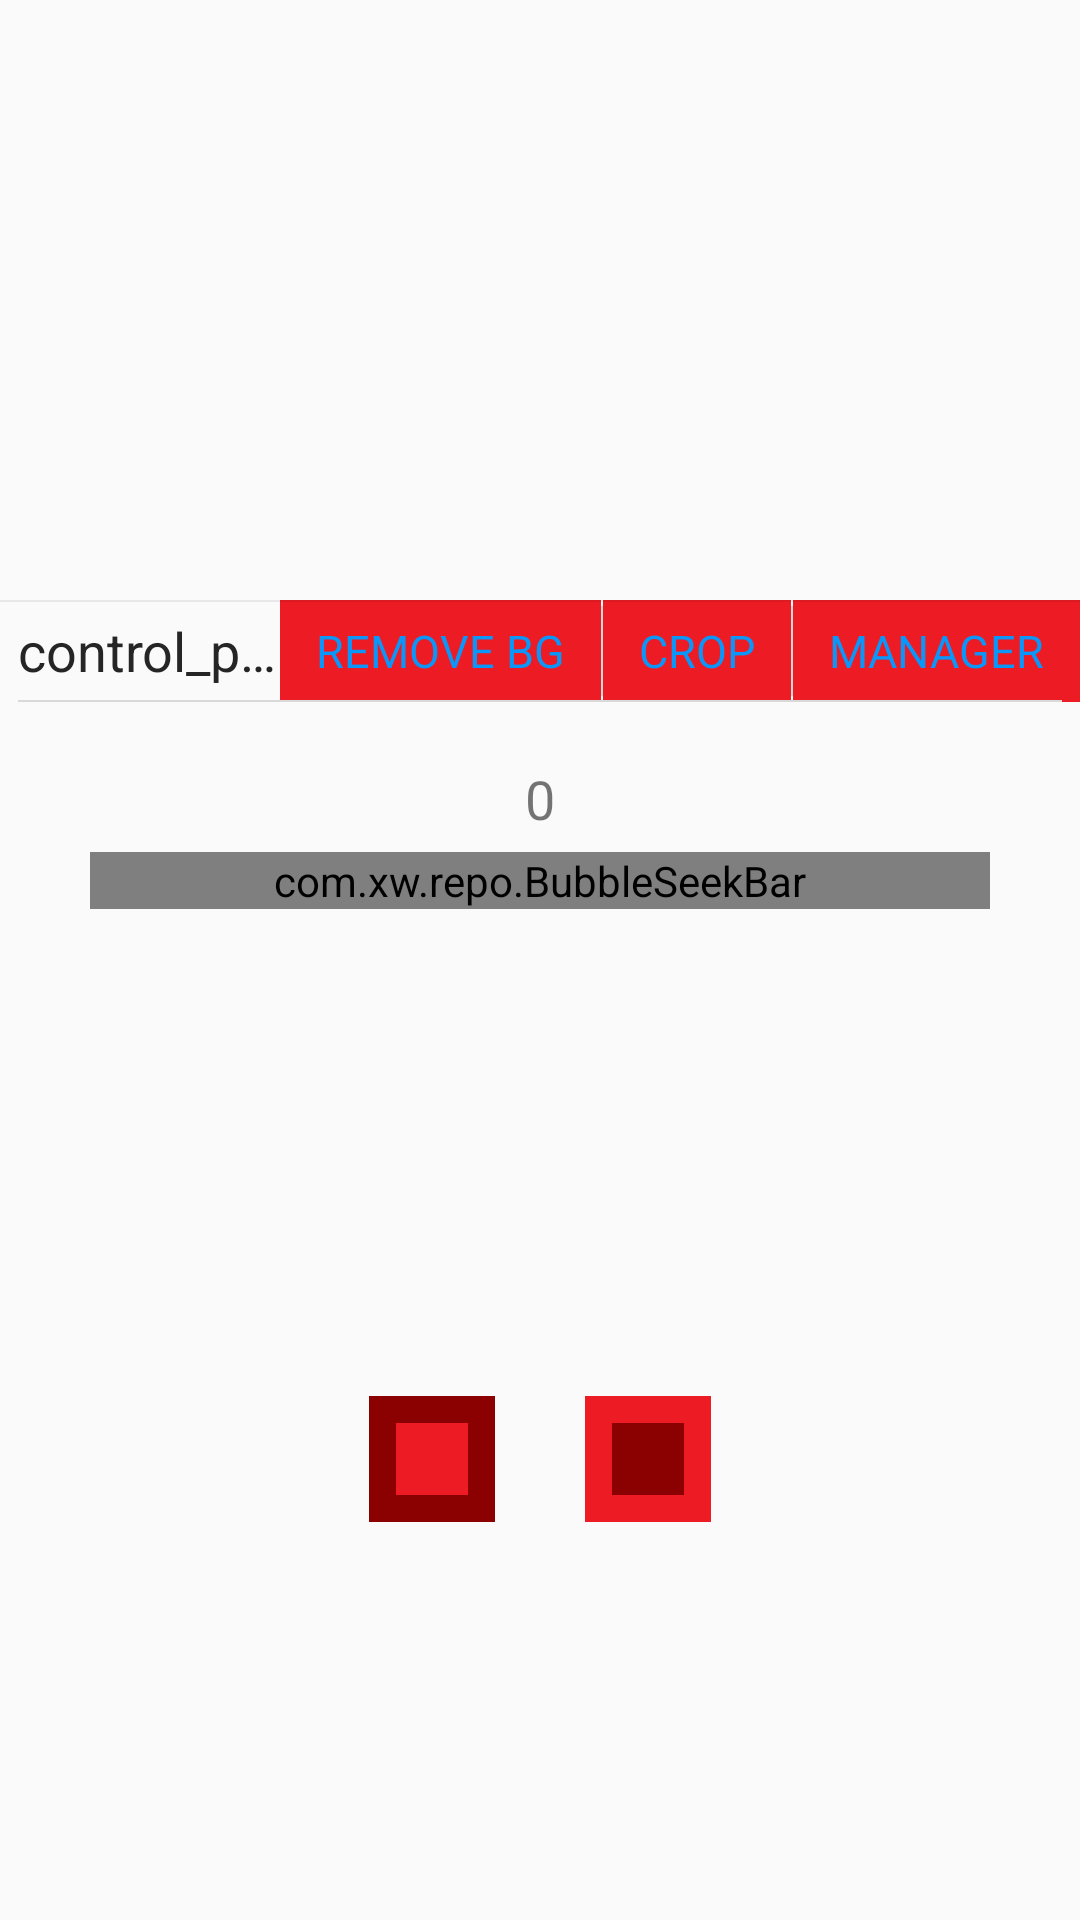

Write the Android layout XML for this screen, with the resource values it uses.
<!-- AndroidManifest.xml: application theme FullscreenTheme -->
<!-- res/layout/test.xml -->
<RelativeLayout xmlns:android="http://schemas.android.com/apk/res/android"
    android:layout_width="fill_parent"
    android:layout_height="match_parent"
    xmlns:app="http://schemas.android.com/tools"
    android:background="#fffafafa">

    <ImageView
        android:layout_width="200dp"
        android:layout_height="200dp"
        android:id="@+id/gifViewer"
        android:layout_centerHorizontal="true"
        />

    <RelativeLayout
        android:id="@+id/action_bar_control_play_fragment"
        android:layout_width="fill_parent"
        android:layout_below="@+id/gifViewer"
        android:layout_marginTop="200dp"
        android:layout_height="34.0dip"
        android:layout_alignParentTop="true">

        <TextView
            android:id="@+id/btn_manager_images"
            android:layout_width="wrap_content"
            android:layout_height="fill_parent"
            android:layout_alignParentRight="true"
            android:layout_centerVertical="true"
            android:background="@color/colorPrimary"
            android:clickable="true"
            android:focusable="true"
            android:gravity="center"
            android:paddingLeft="12.0dip"
            android:paddingRight="12.0dip"
            android:text="Manager"
            android:textAllCaps="true"
            android:textColor="#ff0b96fa"
            android:textSize="15.0dip"/>

        <View
            android:id="@+id/view_between_btn_manager_images_btn_adjustment"
            android:layout_width="2.0px"
            android:layout_height="fill_parent"
            android:layout_marginBottom="2.0dip"
            android:layout_marginTop="2.0dip"
            android:layout_toLeftOf="@+id/btn_manager_images"
            android:background="#ffd9d9d9" />

        <TextView
            android:id="@+id/btn_adjustment"
            android:layout_width="wrap_content"
            android:layout_height="fill_parent"
            android:layout_centerVertical="true"
            android:layout_toLeftOf="@+id/view_between_btn_manager_images_btn_adjustment"
            android:background="@color/colorPrimary"
            android:clickable="true"
            android:focusable="true"
            android:gravity="center"
            android:paddingLeft="12.0dip"
            android:paddingRight="12.0dip"
            android:text="crop"
            android:textAllCaps="true"
            android:textColor="#ff0b96fa"
            android:textSize="15.0dip"/>

        <View
            android:id="@+id/view_between_btn_manager_images_btn_remove_bg"
            android:layout_width="2.0px"
            android:layout_height="fill_parent"
            android:layout_marginBottom="2.0dip"
            android:layout_marginTop="2.0dip"
            android:layout_toLeftOf="@+id/btn_adjustment"
            android:background="#ffd9d9d9" />

        <TextView
            android:id="@+id/btn_remove_bg"
            android:layout_width="wrap_content"
            android:layout_height="fill_parent"
            android:layout_centerVertical="true"
            android:layout_toLeftOf="@+id/view_between_btn_manager_images_btn_remove_bg"
            android:background="@color/colorPrimary"
            android:clickable="true"
            android:focusable="true"
            android:gravity="center"
            android:paddingLeft="12.0dip"
            android:paddingRight="12.0dip"
            android:text="Remove BG"
            android:textAllCaps="true"
            android:textColor="#ff0b96fa"
            android:textSize="15.0dip" />

        <TextView
            android:layout_width="fill_parent"
            android:layout_height="wrap_content"
            android:layout_centerVertical="true"
            android:layout_marginLeft="6.0dip"
            android:layout_toLeftOf="@+id/btn_remove_bg"
            android:ellipsize="end"
            android:gravity="left"
            android:maxLines="1"
            android:singleLine="true"
            android:text="control_play"
            android:textColor="#ff252525"
            android:textSize="18.0dip" />

        <View
            android:layout_width="fill_parent"
            android:layout_height="2.0px"
            android:layout_alignParentTop="true"
            android:background="#12000000" />

        <View
            android:layout_width="fill_parent"
            android:layout_height="2.0px"
            android:layout_alignParentBottom="true"
            android:layout_marginLeft="6.0dip"
            android:layout_marginRight="6.0dip"
            android:background="#ffd9d9d9" />
    </RelativeLayout>

    <RelativeLayout
        android:layout_width="fill_parent"
        android:layout_height="fill_parent"
        android:layout_marginTop="20dp"
        android:layout_below="@+id/action_bar_control_play_fragment"
        android:duplicateParentState="false">



        <TextView
            android:layout_width="wrap_content"
            android:layout_height="wrap_content"
            android:id="@+id/currentFrame"
            android:layout_centerHorizontal="true"
            android:text="0"
            android:textSize="18sp"
            />
        <com.xw.repo.BubbleSeekBar
            android:id="@+id/seekbar_play_controler"
            android:layout_width="match_parent"
            android:layout_height="wrap_content"
            android:layout_marginTop="30dp"
            android:layout_marginLeft="30dp"
            android:layout_margin="30dp"

            app:bsb_auto_adjust_section_mark="true"
            app:bsb_second_track_color="@color/color_blue"
            app:bsb_section_count="150"
            app:bsb_section_text_position="below_section_mark"
            app:bsb_show_section_mark="true"
            app:bsb_show_section_text="true"
            app:bsb_show_thumb_text="true"
            app:bsb_show_progress_in_float="false"
            app:bsb_thumb_text_size="18sp"
            app:bsb_always_show_bubble="true"
            app:bsb_touch_to_seek="true"/>

        <LinearLayout
            android:layout_width="wrap_content"
            android:layout_height="wrap_content"
            android:layout_alignParentBottom="true"
            android:layout_below="@+id/seekbar_play_controler"
            android:layout_centerHorizontal="true"
            android:gravity="center">

            <LinearLayout
                android:id="@+id/btn_forward_mode"
                android:layout_width="42.0dip"
                android:layout_height="42.0dip"
                android:background="@color/colorPrimaryDark"
                android:clickable="true"
                android:gravity="center"
                android:onClick="onClickGifActivity"
                android:orientation="horizontal">

                <ImageView
                    android:layout_width="24.0dip"
                    android:layout_height="24.0dip"
                    android:src="@color/colorPrimary" />
            </LinearLayout>

            <LinearLayout
                android:id="@+id/btn_repeat_mode"
                android:layout_width="42.0dip"
                android:layout_height="42.0dip"
                android:layout_marginLeft="30.0dip"
                android:background="@color/colorPrimary"
                android:clickable="true"
                android:gravity="center"
                android:onClick="onClickGifActivity"
                android:orientation="horizontal">

                <ImageView
                    android:layout_width="24.0dip"
                    android:layout_height="24.0dip"
                    android:src="@color/colorPrimaryDark" />
            </LinearLayout>
        </LinearLayout>
    </RelativeLayout>
</RelativeLayout>
<!-- resources referenced by this layout -->
<resources>
  <color name="colorPrimary">#ED1C24</color>
  <color name="colorPrimaryDark">#8B0000</color>
  <style name="FullscreenTheme" parent="AppTheme">
          <item name="android:actionBarStyle">@style/FullscreenActionBarStyle</item>
          <item name="android:windowActionBarOverlay">true</item>
          <item name="android:windowBackground">@null</item>
          <item name="metaButtonBarStyle">?android:attr/buttonBarStyle</item>
          <item name="metaButtonBarButtonStyle">?android:attr/buttonBarButtonStyle</item>
          <item name="android:textColorPrimary">@android:color/black</item>
      </style>
  <style name="AppTheme" parent="Theme.AppCompat.Light.DarkActionBar">
          
          <item name="colorPrimary">@color/colorPrimary</item>
          <item name="colorPrimaryDark">@color/colorPrimaryDark</item>
          <item name="colorAccent">@color/colorAccent</item>
          <item name="android:windowBackground">@drawable/backgroundgradient</item>
      </style>
  <style name="FullscreenActionBarStyle" parent="Widget.AppCompat.ActionBar">
          <item name="android:background">@color/black_overlay</item>
      </style>
  <color name="colorAccent">#FF4081</color>
  <!-- drawable backgroundgradient (drawable) -->
  <?xml version="1.0" encoding="utf-8"?>
  <selector xmlns:android="http://schemas.android.com/apk/res/android">
  <item android:drawable="@color/black_overlay"></item>
  </selector>
  <color name="black_overlay">#9e000000</color>
</resources>
